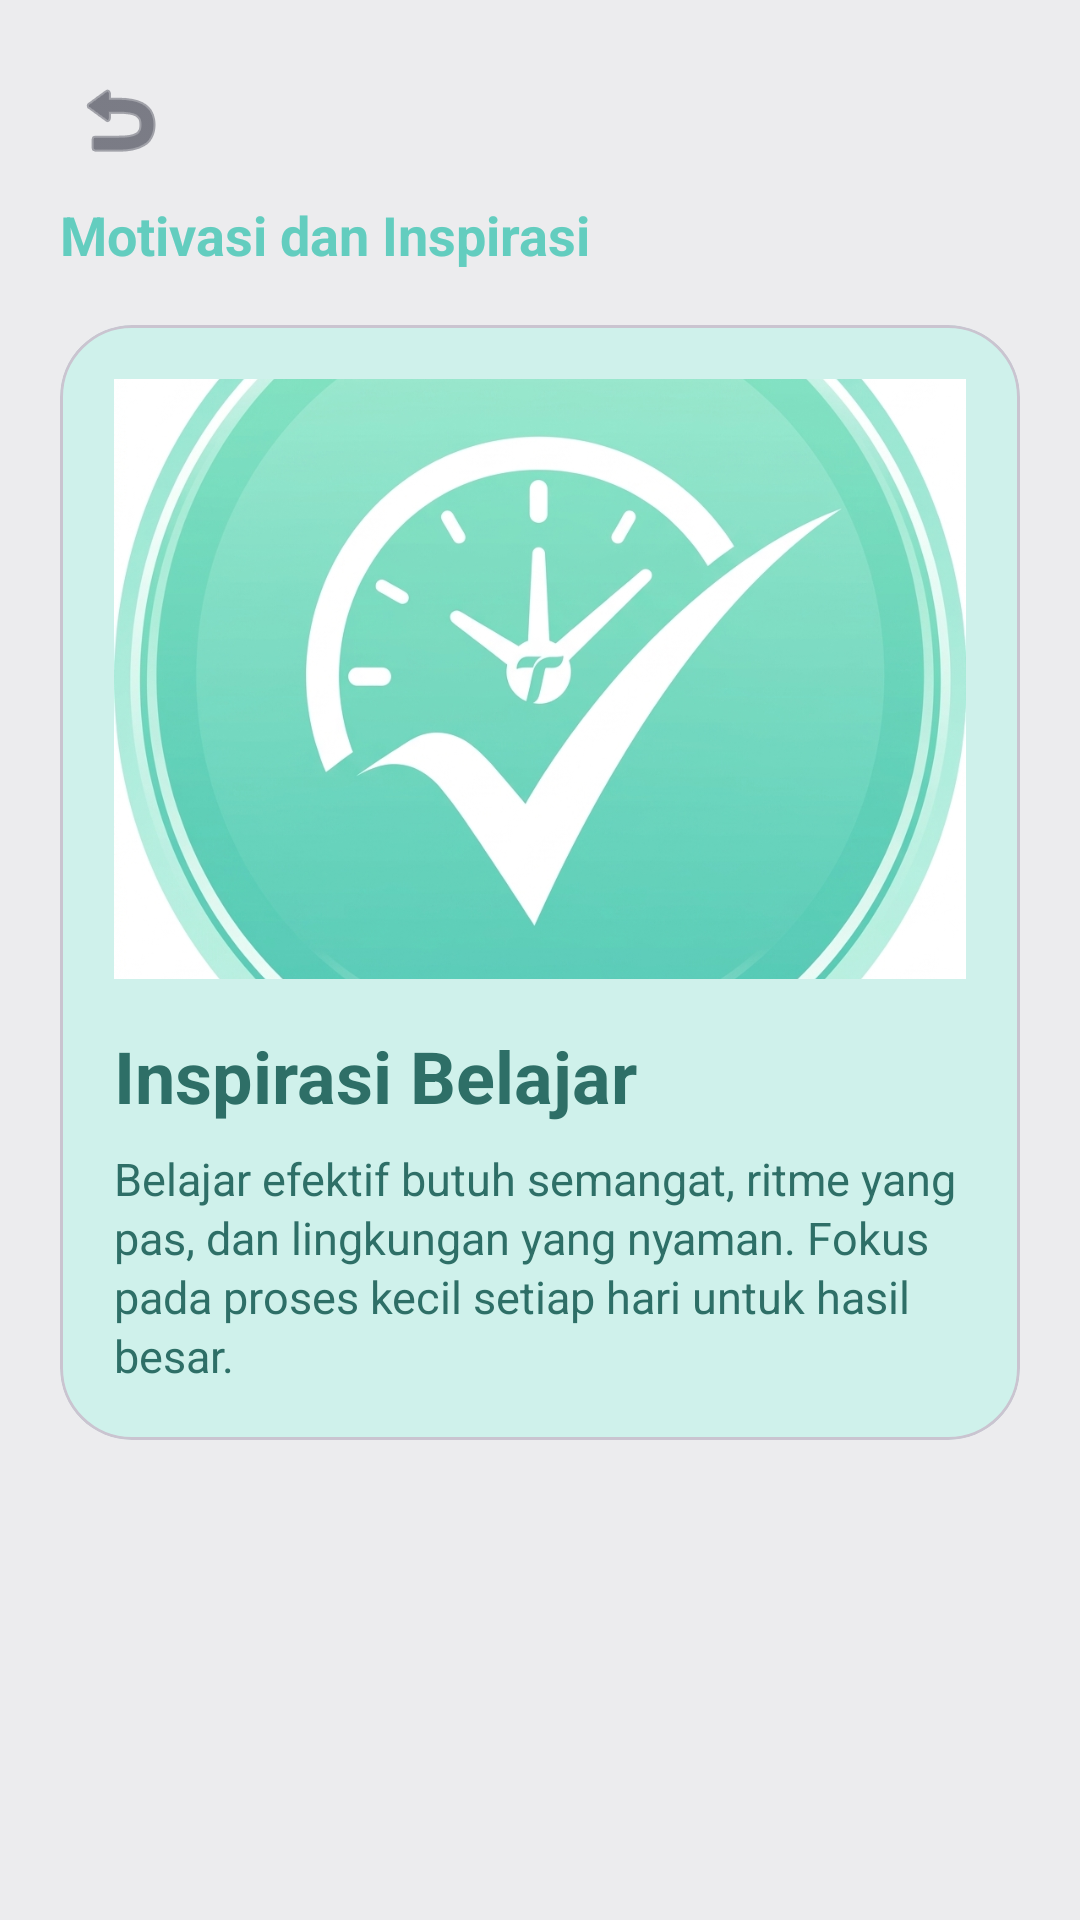

This screen was rendered from an Android layout file. Write that file and the resources it references.
<!-- AndroidManifest.xml: application theme Theme.Rasseducation -->
<!-- res/layout/activity_custom2.xml -->
<?xml version="1.0" encoding="utf-8"?>
<ScrollView xmlns:android="http://schemas.android.com/apk/res/android"
    xmlns:app="http://schemas.android.com/apk/res-auto"
    android:layout_width="match_parent"
    android:layout_height="match_parent"
    android:background="@color/p4_background"
    android:fillViewport="true">

    <LinearLayout
        android:layout_width="match_parent"
        android:layout_height="wrap_content"
        android:orientation="vertical"
        android:padding="20dp">

        <ImageButton
            android:id="@+id/btnBackCustom2"
            android:layout_width="40dp"
            android:layout_height="40dp"
            android:background="?attr/selectableItemBackgroundBorderless"
            android:contentDescription="@string/p4_back"
            android:padding="6dp"
            android:src="@android:drawable/ic_menu_revert"
            app:tint="@color/p4_text_primary" />

        <TextView
            android:id="@+id/tvSourceTitleCustom2"
            android:layout_width="match_parent"
            android:layout_height="wrap_content"
            android:layout_marginTop="6dp"
            android:text="Motivasi dan Inspirasi"
            android:textColor="@color/p4_primary"
            android:textSize="18sp"
            android:textStyle="bold" />

        <com.google.android.material.card.MaterialCardView
            android:layout_width="match_parent"
            android:layout_height="wrap_content"
            android:layout_marginTop="18dp"
            app:cardBackgroundColor="@color/p4_secondary"
            app:cardCornerRadius="24dp"
            app:cardElevation="0dp">

            <LinearLayout
                android:layout_width="match_parent"
                android:layout_height="wrap_content"
                android:orientation="vertical"
                android:padding="18dp">

                <ImageView
                    android:layout_width="match_parent"
                    android:layout_height="200dp"
                    android:adjustViewBounds="true"
                    android:scaleType="centerCrop"
                    android:src="@drawable/image" />

                <TextView
                    android:layout_width="wrap_content"
                    android:layout_height="wrap_content"
                    android:layout_marginTop="16dp"
                    android:text="Inspirasi Belajar"
                    android:textColor="@color/p4_on_secondary"
                    android:textSize="24sp"
                    android:textStyle="bold" />

                <TextView
                    android:layout_width="match_parent"
                    android:layout_height="wrap_content"
                    android:layout_marginTop="8dp"
                    android:lineSpacingExtra="2dp"
                    android:text="Belajar efektif butuh semangat, ritme yang pas, dan lingkungan yang nyaman. Fokus pada proses kecil setiap hari untuk hasil besar."
                    android:textColor="@color/p4_on_secondary"
                    android:textSize="15sp" />
            </LinearLayout>
        </com.google.android.material.card.MaterialCardView>

    </LinearLayout>
</ScrollView>
<!-- resources referenced by this layout -->
<resources>
  <color name="p4_background">#ECECEE</color>
  <color name="p4_on_secondary">#2E6F67</color>
  <color name="p4_primary">#63CDBF</color>
  <color name="p4_secondary">#CFF1EB</color>
  <color name="p4_text_primary">#2F3140</color>
  <!-- drawable image: png bitmap (drawable, 978110 bytes) -->
  <string name="p4_back">Kembali</string>
  <style name="Theme.Rasseducation" parent="Base.Theme.Rasseducation" />
  <style name="Base.Theme.Rasseducation" parent="Theme.Material3.DayNight.NoActionBar">
          
      </style>
</resources>
